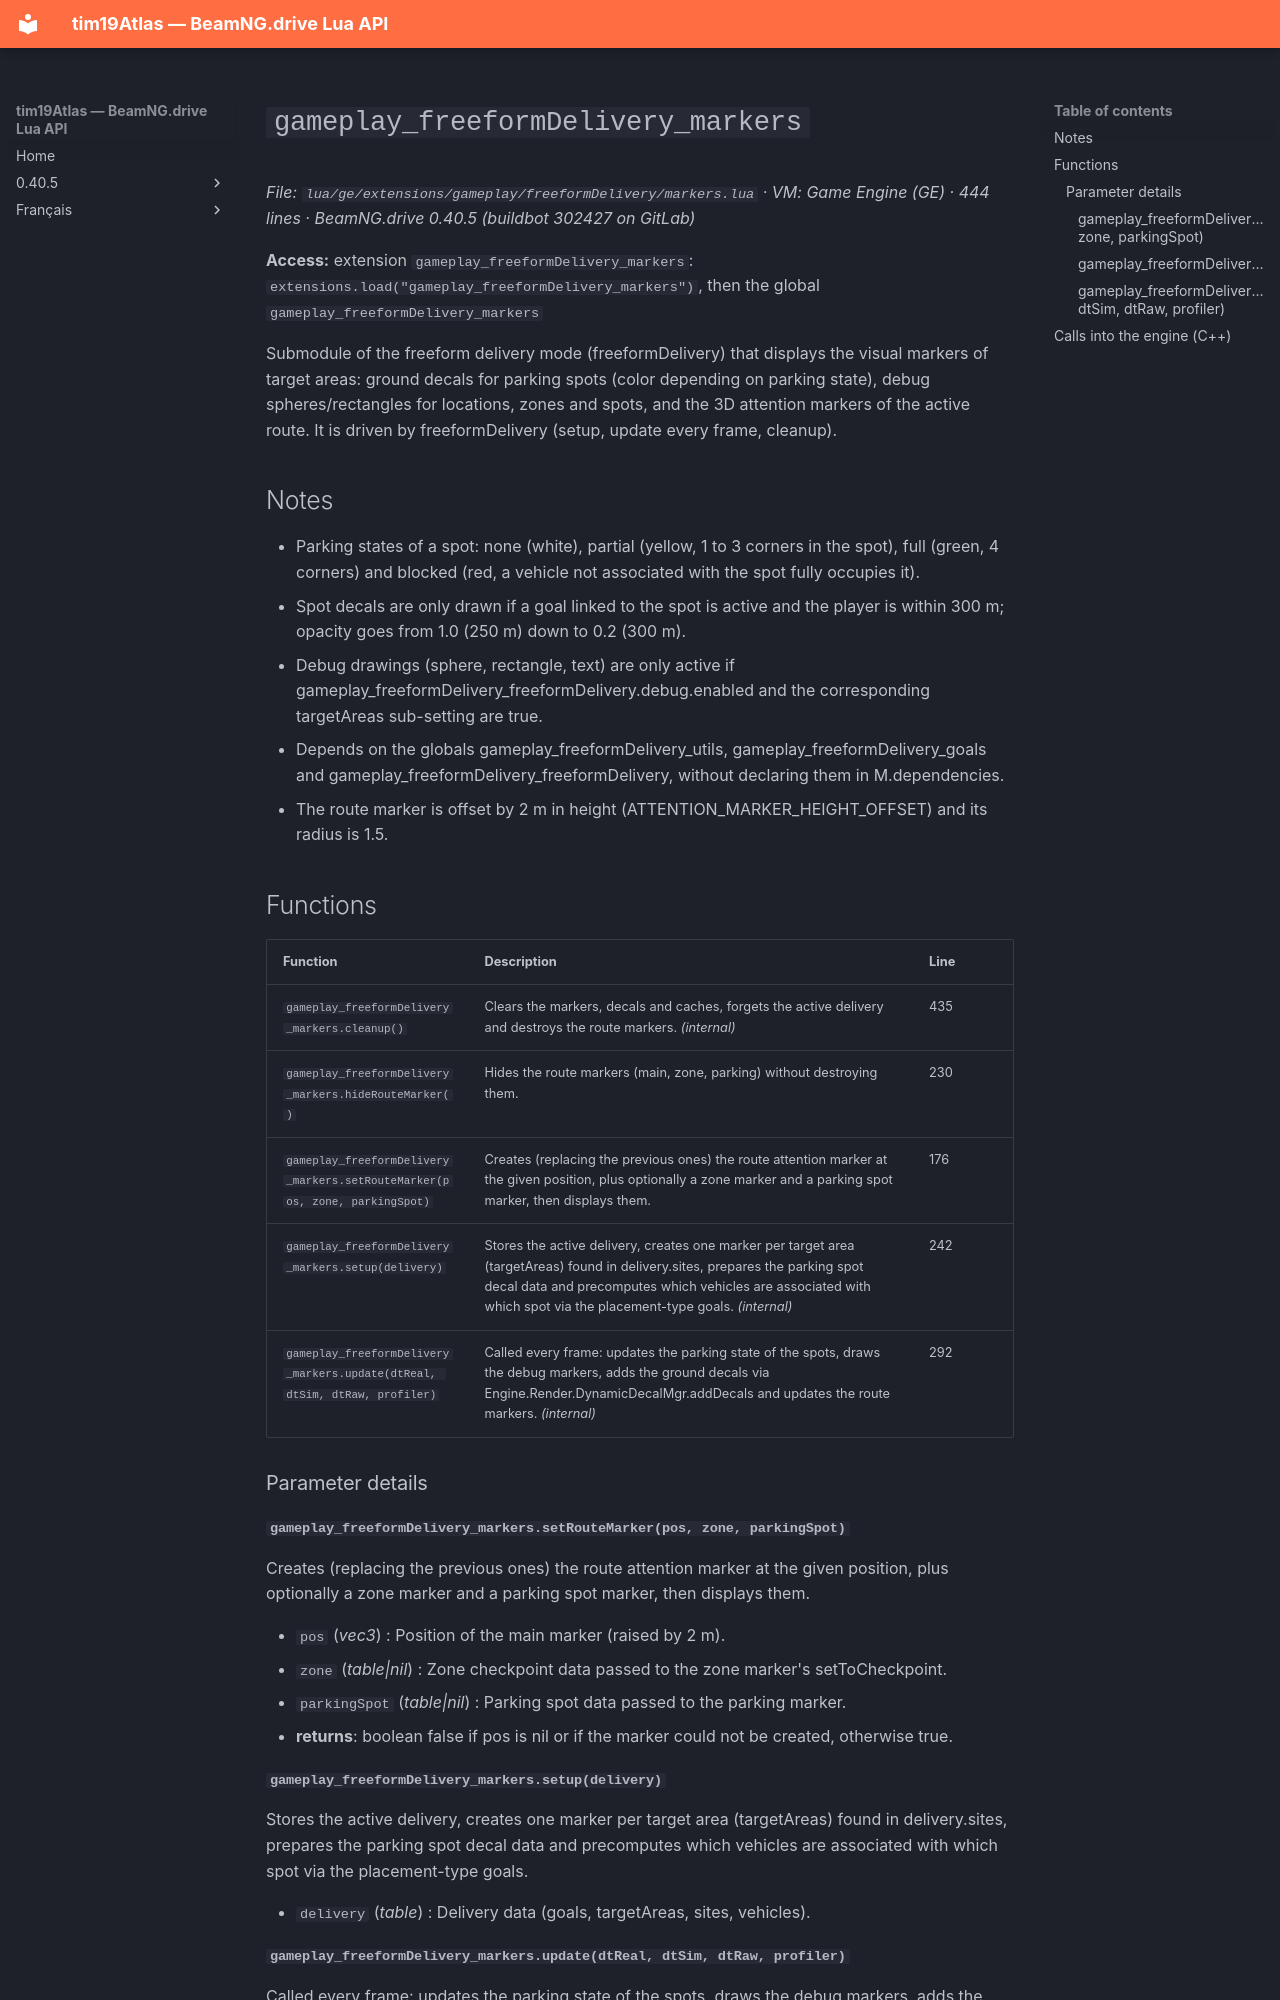

repository: Tim0219800/beamng-lua-atlas · page: 0.40.5/ge/extensions/gameplay/freeformDelivery/markers.html · generator: mkdocs

# `gameplay_freeformDelivery_markers`

*File: `lua/ge/extensions/gameplay/freeformDelivery/markers.lua` · VM: Game Engine (GE) · 444 lines · BeamNG.drive 0.40.5 (buildbot 302427 on GitLab)*

**Access:** extension `gameplay_freeformDelivery_markers`: `extensions.load("gameplay_freeformDelivery_markers")`, then the global `gameplay_freeformDelivery_markers`

Submodule of the freeform delivery mode (freeformDelivery) that displays the visual markers of target areas: ground decals for parking spots (color depending on parking state), debug spheres/rectangles for locations, zones and spots, and the 3D attention markers of the active route. It is driven by freeformDelivery (setup, update every frame, cleanup).

## Notes

- Parking states of a spot: none (white), partial (yellow, 1 to 3 corners in the spot), full (green, 4 corners) and blocked (red, a vehicle not associated with the spot fully occupies it).
- Spot decals are only drawn if a goal linked to the spot is active and the player is within 300 m; opacity goes from 1.0 (250 m) down to 0.2 (300 m).
- Debug drawings (sphere, rectangle, text) are only active if gameplay_freeformDelivery_freeformDelivery.debug.enabled and the corresponding targetAreas sub-setting are true.
- Depends on the globals gameplay_freeformDelivery_utils, gameplay_freeformDelivery_goals and gameplay_freeformDelivery_freeformDelivery, without declaring them in M.dependencies.
- The route marker is offset by 2 m in height (ATTENTION_MARKER_HEIGHT_OFFSET) and its radius is 1.5.

## Functions

| Function | Description | Line |
|---|---|---|
| `gameplay_freeformDelivery_markers.cleanup()` | Clears the markers, decals and caches, forgets the active delivery and destroys the route markers. *(internal)* | 435 |
| `gameplay_freeformDelivery_markers.hideRouteMarker()` | Hides the route markers (main, zone, parking) without destroying them. | 230 |
| `gameplay_freeformDelivery_markers.setRouteMarker(pos, zone, parkingSpot)` | Creates (replacing the previous ones) the route attention marker at the given position, plus optionally a zone marker and a parking spot marker, then displays them. | 176 |
| `gameplay_freeformDelivery_markers.setup(delivery)` | Stores the active delivery, creates one marker per target area (targetAreas) found in delivery.sites, prepares the parking spot decal data and precomputes which vehicles are associated with which spot via the placement-type goals. *(internal)* | 242 |
| `gameplay_freeformDelivery_markers.update(dtReal, dtSim, dtRaw, profiler)` | Called every frame: updates the parking state of the spots, draws the debug markers, adds the ground decals via Engine.Render.DynamicDecalMgr.addDecals and updates the route markers. *(internal)* | 292 |

### Parameter details

#### `gameplay_freeformDelivery_markers.setRouteMarker(pos, zone, parkingSpot)`

Creates (replacing the previous ones) the route attention marker at the given position, plus optionally a zone marker and a parking spot marker, then displays them.

- `pos` (*vec3*) : Position of the main marker (raised by 2 m).
- `zone` (*table|nil*) : Zone checkpoint data passed to the zone marker's setToCheckpoint.
- `parkingSpot` (*table|nil*) : Parking spot data passed to the parking marker.
- **returns**: boolean false if pos is nil or if the marker could not be created, otherwise true.
